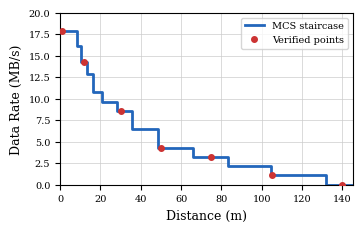

Here is the Python script that generated this plot: (Note: this script raises an exception after producing the figure.)
"""Generate MCS staircase plot for ncsim paper (fig:exp1)."""
import matplotlib.pyplot as plt
from pathlib import Path

plt.rcParams.update({
    'font.family': 'serif',
    'font.serif': ['Times New Roman', 'Times', 'DejaVu Serif'],
    'font.size': 9,
    'axes.labelsize': 9,
    'xtick.labelsize': 7,
    'ytick.labelsize': 7,
})

# MCS staircase data
staircase_x = [
    1, 8.30, 8.30, 10.46, 10.46, 13.16, 13.16, 16.57,
    16.57, 20.86, 20.86, 28.36, 28.36, 35.70, 35.70, 48.53,
    48.53, 65.97, 65.97, 83.05, 83.05, 104.55, 104.55, 131.62,
    131.62, 145,
]
staircase_y = [
    17.925, 17.925, 16.125, 16.125, 14.338, 14.338, 12.900, 12.900,
    10.750, 10.750, 9.675, 9.675, 8.600, 8.600, 6.450, 6.450,
    4.300, 4.300, 3.225, 3.225, 2.150, 2.150, 1.075, 1.075,
    0, 0,
]

# Verified points
vp_x = [1, 12, 30, 50, 75, 105, 140]
vp_y = [17.925, 14.338, 8.600, 4.300, 3.225, 1.075, 0]

fig, ax = plt.subplots(figsize=(3.5, 2.2))

ax.plot(staircase_x, staircase_y, color='#2266bb', linewidth=2, label='MCS staircase')
ax.plot(vp_x, vp_y, 'o', color='#cc3333', markersize=4, label='Verified points', zorder=5)

ax.set_xlabel('Distance (m)')
ax.set_ylabel('Data Rate (MB/s)')
ax.set_xlim(0, 145)
ax.set_ylim(0, 20)
ax.grid(True, color='#cccccc', linewidth=0.5)
ax.legend(fontsize=7, loc='upper right')

plt.tight_layout(pad=0.3)
out = Path(__file__).resolve().parent.parent / 'figures' / 'exp1_mcs_staircase.png'
fig.savefig(out, dpi=300, bbox_inches='tight', facecolor='white')
plt.close()
print(f'Saved {out}')
